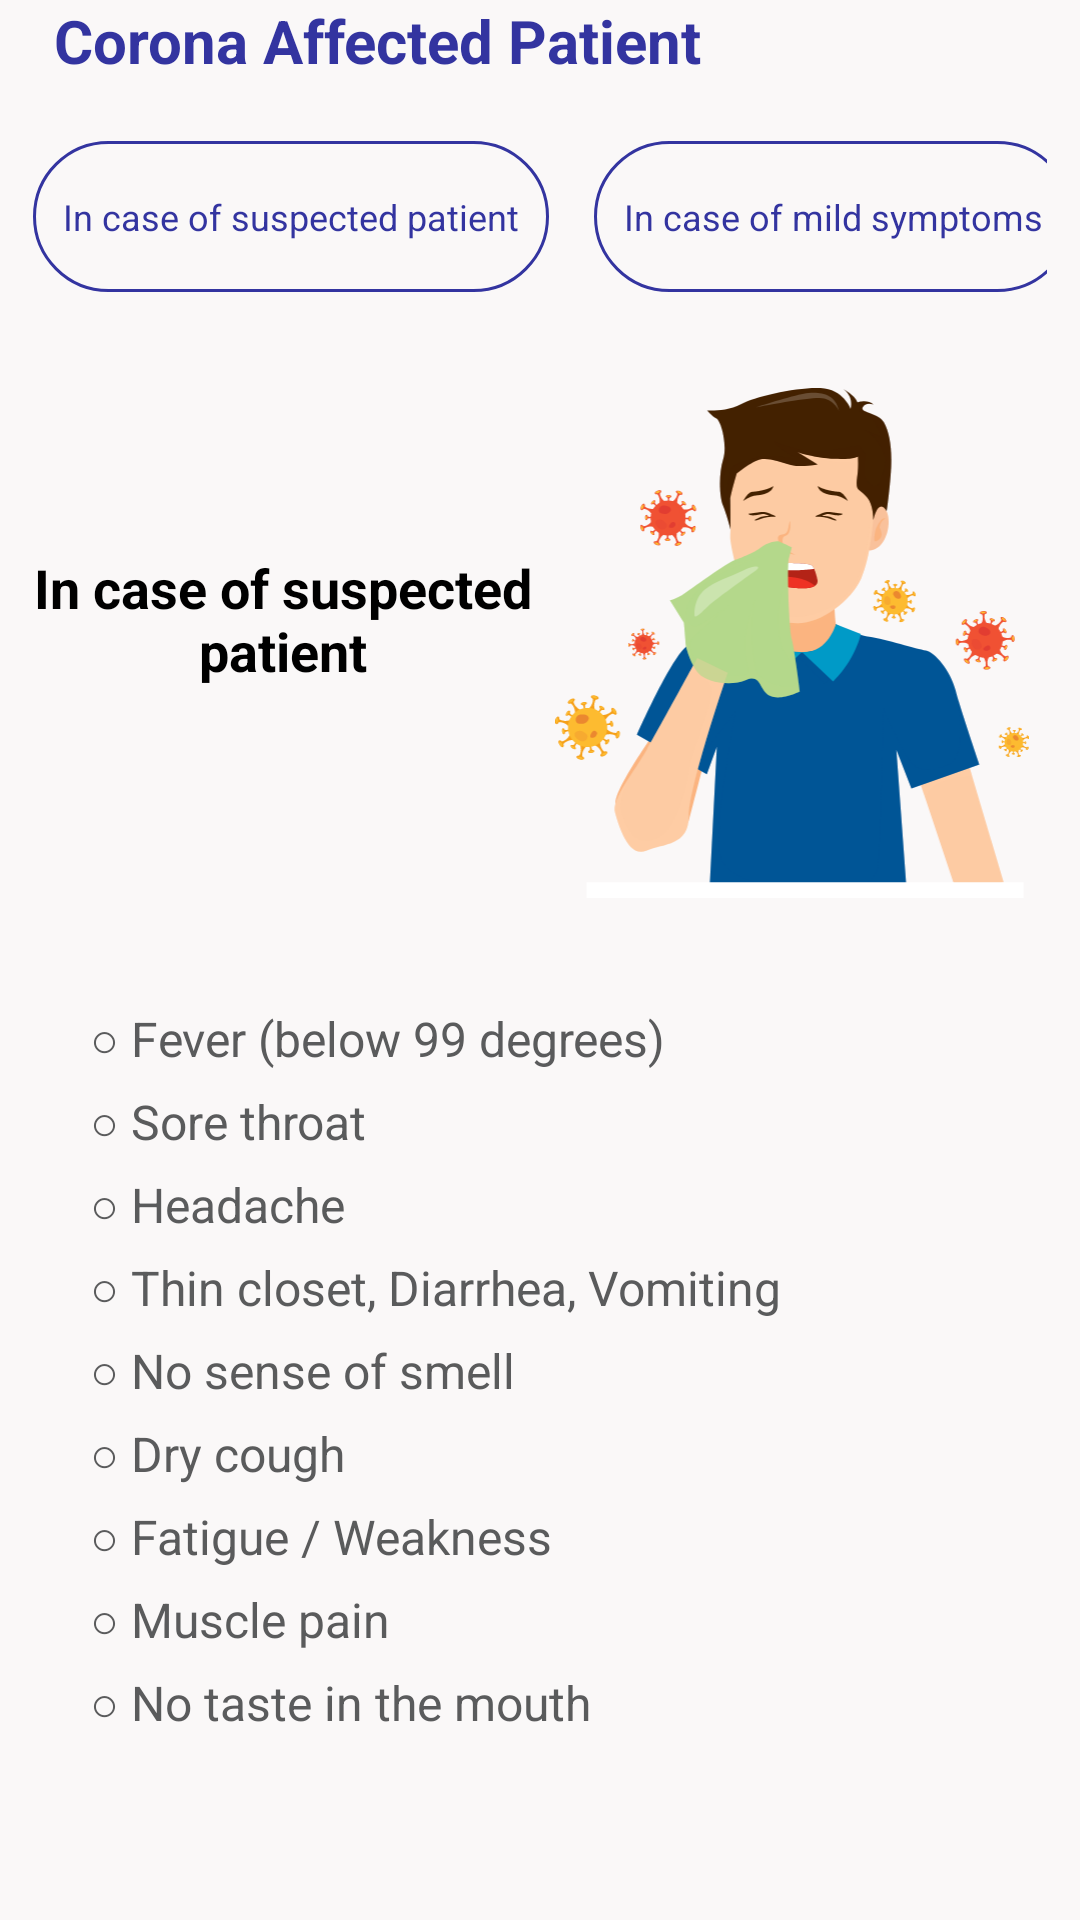

This screen was rendered from an Android layout file. Write that file and the resources it references.
<!-- AndroidManifest.xml: application theme Theme.Light -->
<!-- res/layout/activity_symptom.xml -->
<?xml version="1.0" encoding="utf-8"?>
<androidx.constraintlayout.widget.ConstraintLayout xmlns:android="http://schemas.android.com/apk/res/android"
    xmlns:app="http://schemas.android.com/apk/res-auto"
    xmlns:tools="http://schemas.android.com/tools"
    android:layout_width="match_parent"
    android:layout_height="match_parent"

    android:background="?attr/background_color"
    tools:context=".Activity.Fragment.SymptomActivity">

    <androidx.core.widget.NestedScrollView
        android:id="@+id/nestedScrollView"
        android:layout_width="match_parent"
        android:layout_height="0dp"
        android:fillViewport="true"
        app:layout_constraintBottom_toBottomOf="parent"
        app:layout_constraintEnd_toEndOf="parent"
        app:layout_constraintStart_toStartOf="parent"
        app:layout_constraintTop_toTopOf="parent">

        <androidx.constraintlayout.widget.ConstraintLayout
            android:layout_width="match_parent"
            android:layout_height="wrap_content"
            android:paddingStart="10dp"
            android:paddingEnd="10dp">

            <TextView
                android:id="@+id/textView10"
                android:layout_width="wrap_content"
                android:layout_height="wrap_content"
                android:layout_marginStart="8dp"
                android:text="Corona Affected Patient"
                android:textColor="?attr/blue_and_white"
                android:textSize="20sp"
                android:textStyle="bold"
                app:layout_constraintStart_toStartOf="parent"
                app:layout_constraintTop_toTopOf="parent" />

            <HorizontalScrollView
                android:id="@+id/horizontalScrollView2"
                android:layout_width="0dp"
                android:layout_height="wrap_content"
                android:layout_marginStart="1dp"
                android:layout_marginTop="20dp"
                android:layout_marginEnd="1dp"
                android:scrollbarThumbHorizontal="@null"
                android:scrollbarThumbVertical="@null"
                app:layout_constraintEnd_toEndOf="parent"
                app:layout_constraintStart_toStartOf="parent"
                app:layout_constraintTop_toBottomOf="@+id/textView10">

                <LinearLayout
                    android:layout_width="wrap_content"
                    android:layout_height="wrap_content"
                    android:orientation="horizontal">

                    <TextView
                        android:id="@+id/sliderItem1"
                        android:layout_width="0dp"
                        android:layout_height="wrap_content"
                        android:layout_gravity="center"
                        android:layout_marginEnd="15dp"
                        android:layout_weight="1"
                        android:background="@drawable/symptom_btn_background_without_rgb"
                        android:gravity="center"
                        android:minLines="2"
                        android:padding="10dp"
                        android:text="@string/symptomTitle1"
                        android:textColor="?attr/blue_and_white"
                        android:textSize="12sp" />

                    <TextView
                        android:id="@+id/sliderItem2"
                        android:layout_width="0dp"
                        android:layout_height="match_parent"
                        android:layout_marginEnd="15dp"
                        android:layout_weight="1"
                        android:background="@drawable/symptom_btn_background_without_rgb"
                        android:gravity="center"
                        android:minLines="2"
                        android:padding="10dp"
                        android:text="@string/symptomTitle2"
                        android:textColor="?attr/blue_and_white"
                        android:textSize="12sp" />

                    <TextView
                        android:id="@+id/sliderItem3"
                        android:layout_width="0dp"
                        android:layout_height="match_parent"
                        android:layout_marginEnd="15dp"
                        android:layout_weight="1"
                        android:background="@drawable/symptom_btn_background_without_rgb"
                        android:gravity="center"
                        android:minLines="2"
                        android:padding="10dp"
                        android:text="@string/symptomTitle3"
                        android:textColor="?attr/blue_and_white"
                        android:textSize="12sp" />


                    <TextView
                        android:id="@+id/sliderItem4"
                        android:layout_width="0dp"
                        android:layout_height="match_parent"
                        android:layout_marginEnd="15dp"
                        android:layout_weight="1"
                        android:background="@drawable/symptom_btn_background_without_rgb"
                        android:gravity="center"
                        android:minLines="2"
                        android:padding="10dp"
                        android:text="@string/symptomTitle4"
                        android:textColor="?attr/blue_and_white"
                        android:textSize="12sp" />

                    <TextView
                        android:id="@+id/sliderItem5"
                        android:layout_width="0dp"
                        android:layout_height="match_parent"
                        android:layout_marginEnd="15dp"
                        android:layout_weight="1"
                        android:background="@drawable/symptom_btn_background_without_rgb"
                        android:gravity="center"
                        android:minLines="2"
                        android:padding="10dp"
                        android:text="@string/symptomTitle5"
                        android:textColor="?attr/blue_and_white"
                        android:textSize="12sp" />

                    <TextView
                        android:id="@+id/sliderItem6"
                        android:layout_width="0dp"
                        android:layout_height="match_parent"
                        android:layout_marginEnd="15dp"
                        android:layout_weight="1"
                        android:background="@drawable/symptom_btn_background_without_rgb"
                        android:gravity="center"
                        android:minLines="2"
                        android:padding="10dp"
                        android:text="@string/symptomTitle6"
                        android:textColor="?attr/blue_and_white"
                        android:textSize="12sp" />

                </LinearLayout>
            </HorizontalScrollView>

            <androidx.constraintlayout.widget.ConstraintLayout
                android:id="@+id/constraintLayout"
                android:layout_width="0dp"
                android:layout_height="wrap_content"
                app:layout_constraintEnd_toEndOf="parent"
                app:layout_constraintStart_toStartOf="parent"
                app:layout_constraintTop_toBottomOf="@+id/horizontalScrollView2">

                <ImageView
                    android:id="@+id/symptomImg"
                    android:layout_width="170dp"
                    android:layout_height="170dp"
                    android:layout_marginTop="32dp"
                    android:layout_marginEnd="1dp"
                    android:src="@drawable/ic_symptoms1"
                    app:layout_constraintEnd_toEndOf="parent"
                    app:layout_constraintTop_toTopOf="parent" />

                <TextView
                    android:id="@+id/symptomDetails"
                    android:layout_width="0dp"
                    android:layout_height="wrap_content"
                    android:layout_marginTop="16dp"
                    android:lineSpacingExtra="6dp"
                    android:padding="20dp"
                    android:text="@string/SymptomDetails1"
                    android:textColor="?attr/fade_dark"
                    android:textSize="16sp"
                    app:layout_constraintEnd_toEndOf="parent"
                    app:layout_constraintStart_toStartOf="parent"
                    app:layout_constraintTop_toBottomOf="@+id/symptomImg" />

                <TextView
                    android:id="@+id/symptomTitile"
                    android:layout_width="0dp"
                    android:layout_height="wrap_content"
                    android:gravity="center"
                    android:text="@string/symptomTitle1"
                    android:textColor="?attr/text_color"
                    android:textSize="18sp"
                    android:textStyle="bold"
                    app:layout_constraintBottom_toTopOf="@+id/symptomDetails"
                    app:layout_constraintEnd_toStartOf="@+id/symptomImg"
                    app:layout_constraintStart_toStartOf="parent"
                    app:layout_constraintTop_toTopOf="parent" />
            </androidx.constraintlayout.widget.ConstraintLayout>

            <LinearLayout
                android:layout_width="match_parent"
                android:layout_height="wrap_content"
                android:orientation="horizontal"
                app:layout_constraintBottom_toBottomOf="parent"
                app:layout_constraintEnd_toEndOf="parent"
                app:layout_constraintStart_toStartOf="parent">
                
                <com.google.android.ads.nativetemplates.TemplateView
                    android:id="@+id/my_template"
                    android:layout_width="match_parent"
                    android:layout_height="wrap_content"
                    android:visibility="gone"
                    app:gnt_template_type="@layout/gnt_small_template_view" />
            </LinearLayout>


        </androidx.constraintlayout.widget.ConstraintLayout>
    </androidx.core.widget.NestedScrollView>

</androidx.constraintlayout.widget.ConstraintLayout>
<!-- resources referenced by this layout -->
<resources>
  <!-- drawable ic_symptoms1: vector/xml drawable (drawable, 178545 chars, omitted) -->
  <!-- drawable symptom_btn_background_without_rgb (drawable) -->
  <?xml version="1.0" encoding="utf-8"?>
  <selector xmlns:android="http://schemas.android.com/apk/res/android">
      <item>
          <shape android:shape="rectangle">
              <stroke android:width="1dp" android:color="#3334A0" />
              <corners android:radius="50dp" />
          </shape>
      </item>
  </selector>
  <string name="SymptomDetails1">\u25CB Fever (below 99 degrees) \n\u25CB Sore throat \n\u25CB Headache \n\u25CB Thin closet, Diarrhea, Vomiting \n\u25CB No sense of smell \n\u25CB Dry cough \n\u25CB Fatigue / Weakness \n\u25CB Muscle pain \n\u25CB No taste in the mouth</string>
  <string name="symptomTitle1">In case of suspected patient</string>
  <string name="symptomTitle2">In case of mild symptoms</string>
  <string name="symptomTitle3">In case of moderate symptoms</string>
  <string name="symptomTitle4">In case of acute symptoms</string>
  <string name="symptomTitle5">In case of post covid symptoms</string>
  <string name="symptomTitle6">New symptoms of corona</string>
  <style name="Theme.Light" parent="Theme.MaterialComponents.DayNight.NoActionBar">
          <item name="android:forceDarkAllowed" tools:targetApi="q">false</item>
          <item name="android:windowLightStatusBar" tools:targetApi="m">true</item>
          <item name="android:statusBarColor">?attr/background_color</item>
          <item name="android:windowSplashscreenContent" tools:targetApi="s">@mipmap/ic_launcher
          </item>
          <item name="android:windowSplashScreenIconBackgroundColor" tools:targetApi="s">
              @color/white
          </item>
          <item name="background_color">#FAF8F8</item>
          <item name="text_color">#000000</item>
          <item name="block_back">@color/white</item>
          <item name="nav_text_color">@color/black</item>
          <item name="toolbar_icon_color">@color/black</item>
          <item name="nav_item_setting_title_text_color">@color/black</item>
          <item name="fade_dark">#5A5B5C</item>
          <item name="divider_color">@color/divider_transparent_white</item>
          <item name="blue_and_white">#3334A0</item>
      </style>
  <color name="white">#FFFFFFFF</color>
  <color name="black">#FF000000</color>
  <color name="divider_transparent_white">#51AFA7A7</color>
</resources>
